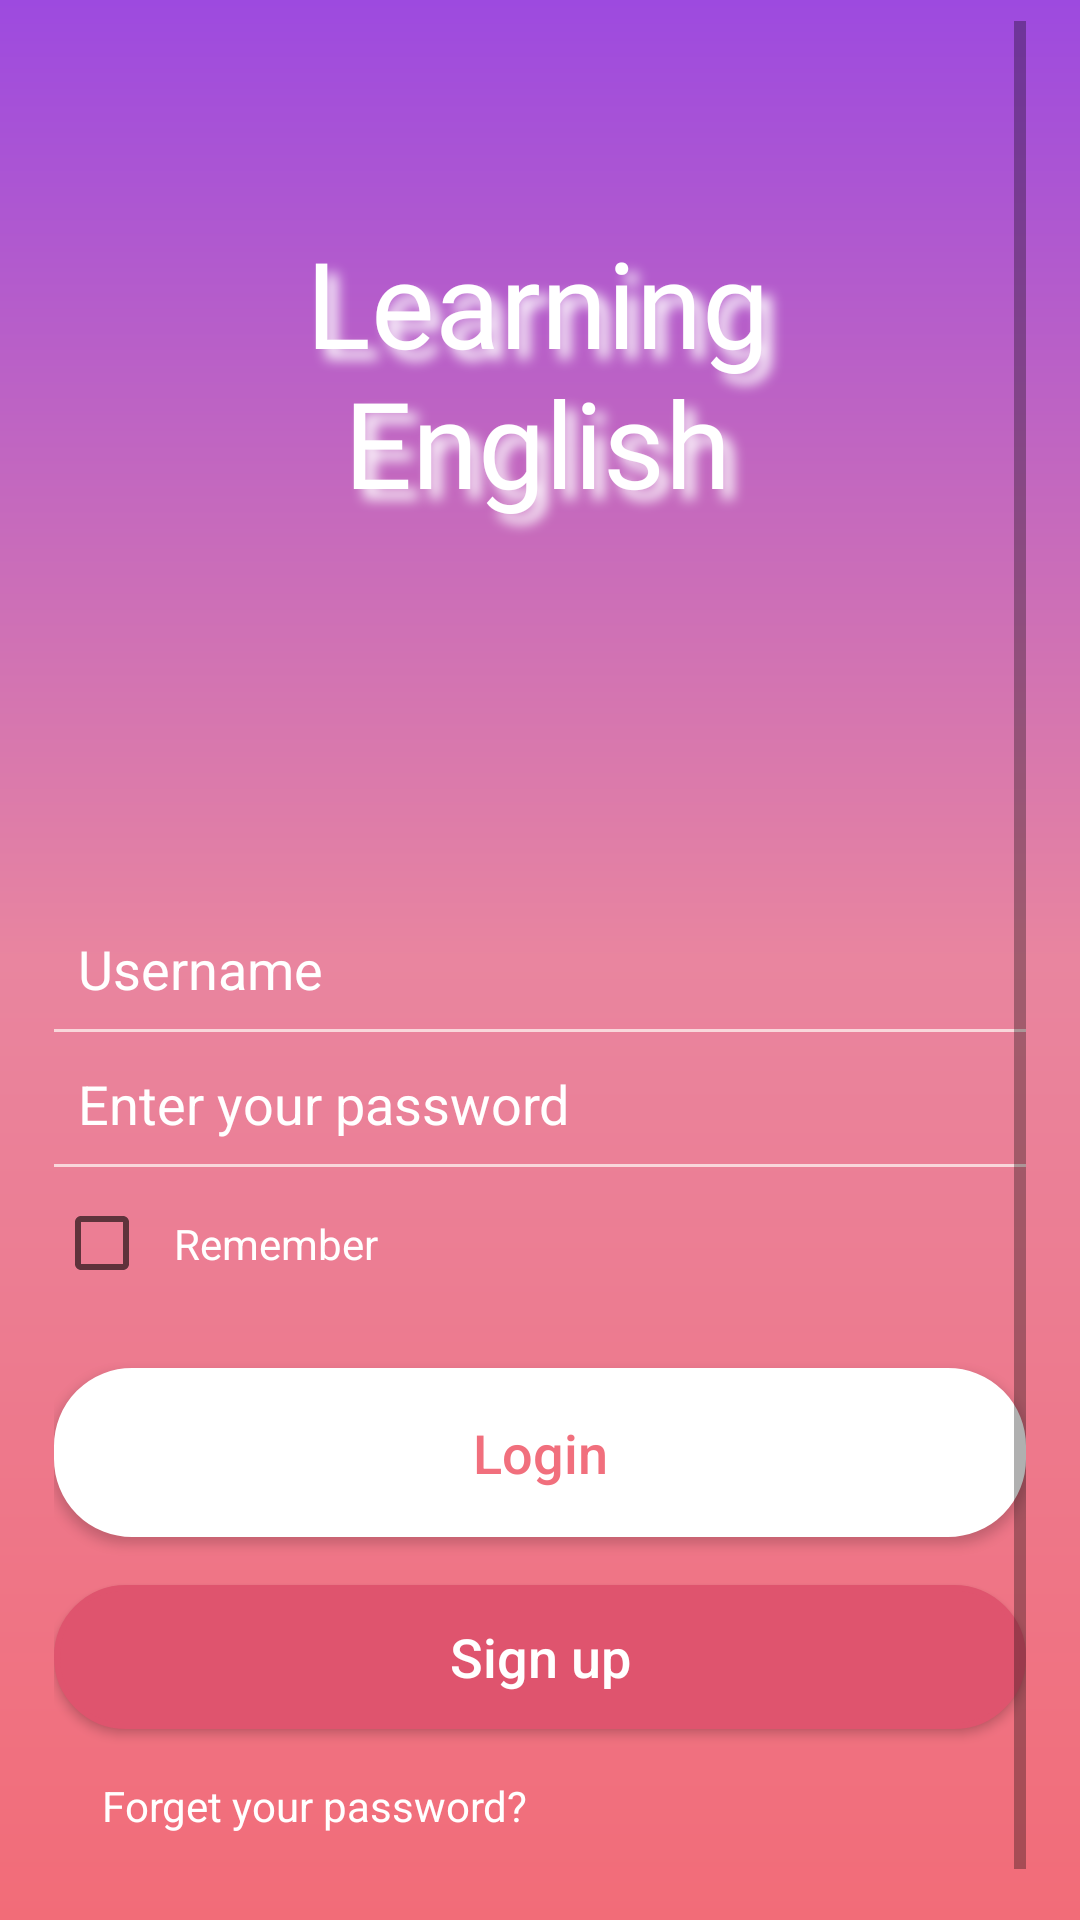

Here is an Android app screen rendered from its layout file. Give the layout XML and the strings, colors and styles it references.
<!-- AndroidManifest.xml: application theme AppTheme -->
<!-- res/layout/activity_main.xml -->
<?xml version="1.0" encoding="utf-8"?>
<LinearLayout xmlns:android="http://schemas.android.com/apk/res/android"
    xmlns:app="http://schemas.android.com/apk/res-auto"
    xmlns:tools="http://schemas.android.com/tools"
    android:orientation="vertical"
    android:layout_width="match_parent"
    android:layout_height="match_parent"
    android:paddingLeft="18dp"
    android:paddingRight="18dp"
    android:background="@drawable/gradient"
    tools:context=".MainActivity">
    <ScrollView
        android:layout_width="match_parent"
        android:layout_height="match_parent">
        <LinearLayout
            android:layout_width="match_parent"
            android:layout_height="match_parent"
            android:orientation="vertical">

            <TextView
                android:id="@+id/imageView"
                android:layout_width="240dp"
                android:layout_height="120dp"
                android:layout_gravity="center_horizontal"
                android:layout_marginStart="145dp"
                android:layout_marginTop="57dp"
                android:layout_marginEnd="146dp"
                android:layout_marginBottom="109dp"
                android:fontFamily="@font/great_vibel_font"
                android:gravity="center"
                android:shadowColor="#fff"
                android:shadowDx="10"
                android:shadowDy="10"
                android:shadowRadius="10"
                android:text="Learning English"
                android:textColor="#ffffff"
                android:textSize="40dp" />

            <EditText
                android:id="@+id/loginUsername"
                android:layout_width="match_parent"
                android:layout_height="40dp"
                android:layout_marginTop="10dp"
                android:background="@android:color/transparent"
                android:drawablePadding="12dp"
                android:padding="8dp"
                android:drawableLeft="@drawable/ic_action_username"
                android:ems="10"
                android:hint="Username"
                android:inputType="textPersonName"
                android:textColorHint="#fff"
                android:maxLines="1"/>
            <View
                android:layout_width="match_parent"
                android:layout_height="1dp"
                android:background="#f9d7db"/>
            <EditText
                android:id="@+id/loginPassword"
                android:layout_width="match_parent"
                android:layout_height="40dp"
                android:padding="8dp"
                android:background="@android:color/transparent"
                android:drawableLeft="@drawable/ic_action_password"
                android:ems="10"
                android:hint="Enter your password"
                android:inputType="textPassword"
                android:textColorHint="#fff"
                android:drawablePadding="12dp"
                android:maxLines="1"
                android:layout_marginTop="4dp"/>
            <View
                android:layout_width="match_parent"
                android:layout_height="1dp"
                android:background="#f9d7db"/>
            <CheckBox
                android:id="@+id/checkbox"
                android:layout_width="wrap_content"
                android:layout_height="wrap_content"
                android:layout_marginTop="8dp"
                android:textColor="#fff"
                android:text="Remember"
                android:padding="8dp"/>
            <Button
                android:id="@+id/buttonLogin"
                android:layout_width="match_parent"
                android:layout_height="wrap_content"
                android:layout_marginTop="24dp"
                android:textAllCaps="false"
                android:text="Login"
                android:padding="16dp"
                android:textSize="18dp"
                android:background="@drawable/background_login"
                android:textColor="#f16f7d"/>
            <Button
            android:id="@+id/buttonRegister"
            android:layout_width="match_parent"
            android:layout_height="wrap_content"
                android:textSize="18dp"
            android:layout_marginTop="16dp"
            android:text="Sign up" android:textAllCaps="false"
            android:background="@drawable/background_signup"
            android:textColor="#fff"/>
            <TextView
                android:layout_width="wrap_content"
                android:layout_height="wrap_content"
                android:text="Forget your password?"
                android:textColor="#fff"
                android:padding="16dp"
                android:clickable="true"
                android:layout_marginBottom="16dp"/>
        </LinearLayout>


    </ScrollView>











</LinearLayout>
<!-- resources referenced by this layout -->
<resources>
  <!-- drawable background_login (drawable) -->
  <?xml version="1.0" encoding="utf-8"?>
  <shape xmlns:android="http://schemas.android.com/apk/res/android">
      <stroke
          android:width="2dp"
          android:color="#ffffff"/>
      <corners android:radius="25dp"/>
      <padding
          android:left="2dp"
          android:bottom="2dp"
          android:top="2dp"
          android:right="2dp"/>
      <solid android:color="#ffffff"/>
  
  </shape>
  <!-- drawable background_signup (drawable) -->
  <?xml version="1.0" encoding="utf-8"?>
  <shape xmlns:android="http://schemas.android.com/apk/res/android">
  
      <stroke
          android:width="2dp"
          android:color="#df546e"/>
      <corners android:radius="25dp"/>
      <padding
          android:left="2dp"
          android:bottom="2dp"
          android:top="2dp"
          android:right="2dp"/>
      <solid android:color="#df546e"/>
  
  </shape>
  <!-- drawable gradient (drawable) -->
  <?xml version="1.0" encoding="utf-8"?>
  <shape xmlns:android="http://schemas.android.com/apk/res/android"
      android:shape="rectangle">
      <gradient
          android:startColor="#f26c78"
          android:centerColor="#e9859f"
          android:endColor="#9d4adf"
          android:angle="90"/>
      <padding android:top="7dp"
          android:left="7dp"
          android:right="7dp"
          android:bottom="7dp"></padding>
  
  
  </shape>
  <style name="AppTheme" parent="Theme.AppCompat.Light.DarkActionBar">
          
          <item name="colorPrimary">@color/colorPrimary</item>
          <item name="colorPrimaryDark">#60D4E4</item>
          <item name="colorAccent">#60D4E4</item>
      </style>
  <color name="colorPrimary">#10A6C2</color>
</resources>
